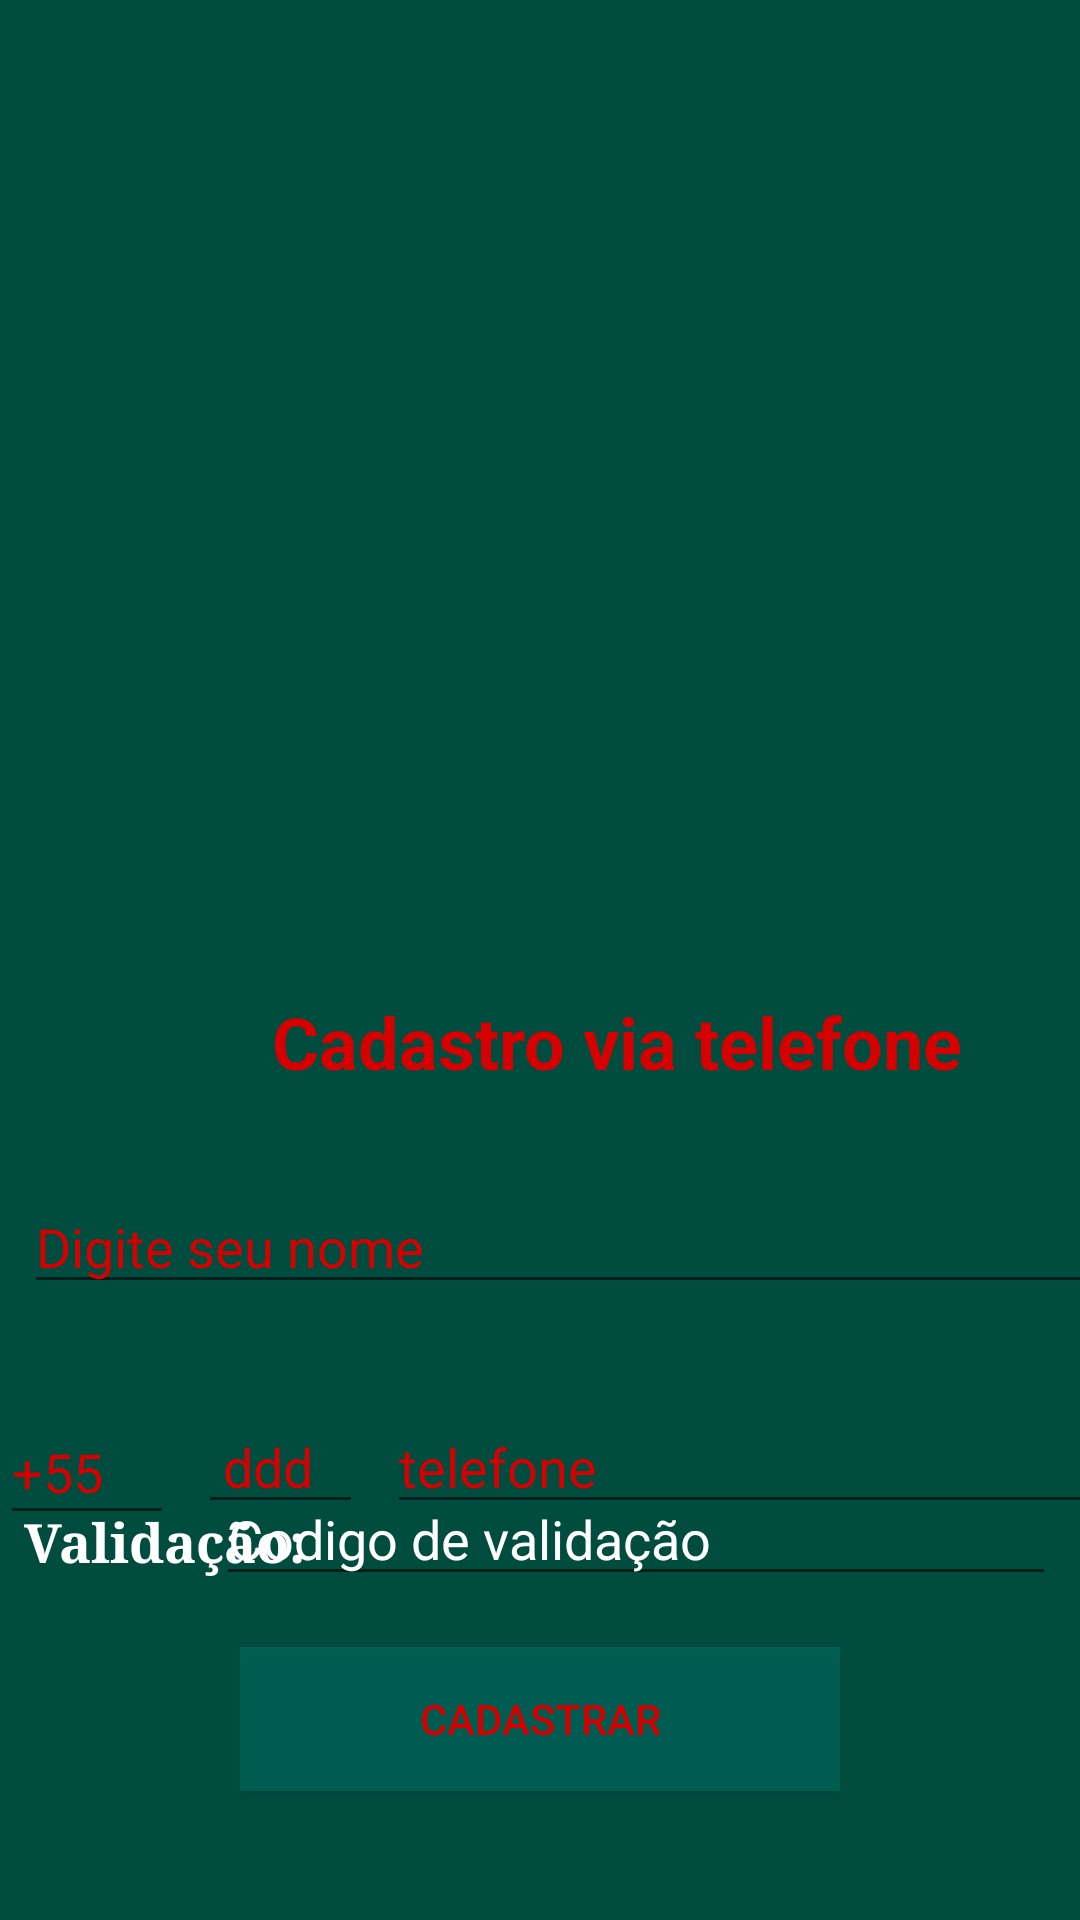

Write the Android layout XML for this screen, with the resource values it uses.
<!-- AndroidManifest.xml: application theme AppTheme -->
<!-- res/layout/activity_cadastro_tela.xml -->
<?xml version="1.0" encoding="utf-8"?>
<androidx.constraintlayout.widget.ConstraintLayout xmlns:android="http://schemas.android.com/apk/res/android"
    xmlns:app="http://schemas.android.com/apk/res-auto"
    xmlns:tools="http://schemas.android.com/tools"
    android:layout_width="match_parent"
    android:layout_height="match_parent"
    android:background="#004D40"
    tools:context=".Activities.CadastroTela">

    <ImageView
        android:id="@+id/imageView2"
        android:layout_width="200dp"
        android:layout_height="202dp"
        android:layout_marginStart="106dp"
        android:layout_marginLeft="106dp"
        android:layout_marginTop="95dp"
        android:layout_marginEnd="105dp"
        android:layout_marginRight="105dp"
        android:src="@drawable/logo"
        app:layout_constraintEnd_toEndOf="parent"
        app:layout_constraintStart_toStartOf="parent"
        app:layout_constraintTop_toTopOf="parent" />

    <TextView
        android:id="@+id/textView2"
        android:layout_width="395dp"
        android:layout_height="wrap_content"
        android:layout_marginStart="8dp"
        android:layout_marginLeft="8dp"
        android:layout_marginTop="29dp"
        android:padding="5dp"
        android:text="Cadastro via telefone"
        android:textAlignment="center"
        android:textColor="@color/colorAccent"
        android:textSize="24sp"
        android:textStyle="bold"
        app:layout_constraintStart_toStartOf="parent"
        app:layout_constraintTop_toBottomOf="@+id/imageView2" />

    <EditText
        android:id="@+id/nomeTelaCadastroFone"
        android:layout_width="395dp"
        android:layout_height="wrap_content"
        android:layout_marginStart="8dp"
        android:layout_marginLeft="8dp"
        android:layout_marginTop="25dp"
        android:ems="10"
        android:hint="Digite seu nome"
        android:inputType="textPersonName"
        android:textColor="@color/colorAccent"
        android:textColorHint="@color/colorAccent"
        app:layout_constraintStart_toStartOf="parent"
        app:layout_constraintTop_toBottomOf="@+id/textView2" />

    <EditText
        android:id="@+id/codigoPaisFone"
        android:layout_width="58dp"
        android:layout_height="45dp"
        android:layout_marginTop="32dp"
        android:layout_marginBottom="8dp"
        android:ems="10"
        android:hint="+55"
        android:inputType="phone"
        android:textColor="@color/colorAccent"
        android:textColorHint="@color/colorAccent"
        app:layout_constraintBottom_toBottomOf="@+id/telefoneFone"
        app:layout_constraintTop_toBottomOf="@+id/nomeTelaCadastroFone"
        app:layout_constraintVertical_bias="0.0"
        tools:layout_editor_absoluteX="8dp" />

    <EditText
        android:id="@+id/estadoFone"
        android:layout_width="55dp"
        android:layout_height="wrap_content"
        android:layout_marginStart="8dp"
        android:layout_marginLeft="8dp"
        android:layout_marginEnd="8dp"
        android:layout_marginRight="8dp"
        android:ems="10"
        android:hint=" ddd"
        android:inputType="phone"
        android:textColor="@color/colorAccent"
        android:textColorHint="@color/colorAccent"
        app:layout_constraintBottom_toBottomOf="@+id/telefoneFone"
        app:layout_constraintEnd_toStartOf="@+id/codValidaFone"
        app:layout_constraintHorizontal_bias="0.0"
        app:layout_constraintStart_toEndOf="@+id/codigoPaisFone" />

    <EditText
        android:id="@+id/telefoneFone"
        android:layout_width="258dp"
        android:layout_height="wrap_content"
        android:layout_marginStart="8dp"
        android:layout_marginLeft="8dp"
        android:layout_marginTop="32dp"
        android:ems="10"
        android:hint="telefone"
        android:inputType="phone"
        android:textColor="@color/colorAccent"
        android:textColorHint="@color/colorAccent"
        app:layout_constraintStart_toEndOf="@+id/estadoFone"
        app:layout_constraintTop_toBottomOf="@+id/nomeTelaCadastroFone" />

    <Button
        android:id="@+id/botaoCadastrarFone"
        android:layout_width="200dp"
        android:layout_height="wrap_content"
        android:layout_marginBottom="43dp"
        android:background="#7000796B"
        android:shadowColor="@color/colorAccent"
        android:text="Cadastrar"
        android:textColor="@color/colorAccent"
        app:layout_constraintBottom_toBottomOf="parent"
        app:layout_constraintEnd_toEndOf="parent"
        app:layout_constraintStart_toStartOf="parent" />

    <EditText
        android:id="@+id/codValidaFone"
        android:layout_width="280dp"
        android:layout_height="wrap_content"
        android:layout_marginTop="8dp"
        android:layout_marginEnd="8dp"
        android:layout_marginRight="8dp"
        android:layout_marginBottom="123dp"
        android:ems="10"
        android:hint="Codigo de validação"
        android:inputType="number"
        android:textColor="#FFF"
        android:textColorHint="#FFF"
        app:layout_constraintBottom_toBottomOf="parent"
        app:layout_constraintEnd_toEndOf="parent"
        app:layout_constraintTop_toBottomOf="@+id/telefoneFone"
        app:layout_constraintVertical_bias="0.631" />

    <TextView
        android:id="@+id/textView3"
        android:layout_width="107dp"
        android:layout_height="47dp"
        android:layout_marginStart="8dp"
        android:layout_marginLeft="8dp"
        android:layout_marginBottom="136dp"
        android:fontFamily="serif"
        android:gravity="center|start"
        android:text="Validação:"
        android:textColor="#FFF"
        android:textSize="18sp"
        android:textStyle="bold"
        app:layout_constraintBottom_toBottomOf="parent"
        app:layout_constraintStart_toStartOf="parent"
        app:layout_constraintTop_toTopOf="@+id/codValidaFone"
        app:layout_constraintVertical_bias="0.0" />

</androidx.constraintlayout.widget.ConstraintLayout>
<!-- resources referenced by this layout -->
<resources>
  <color name="colorAccent">#D50000</color>
  <style name="AppTheme" parent="Theme.AppCompat.Light.DarkActionBar">
          
          <item name="android:windowActionBar">false</item>
          <item name="colorPrimary">@color/colorPrimary</item>
          <item name="colorPrimaryDark">@color/colorPrimaryDark</item>
          <item name="colorAccent">@color/colorAccent</item>
          <item name="editTextColor">#000</item>
  
  
  
  
         
      </style>
  <color name="colorPrimary">#008577</color>
  <color name="colorPrimaryDark">#00574B</color>
</resources>
